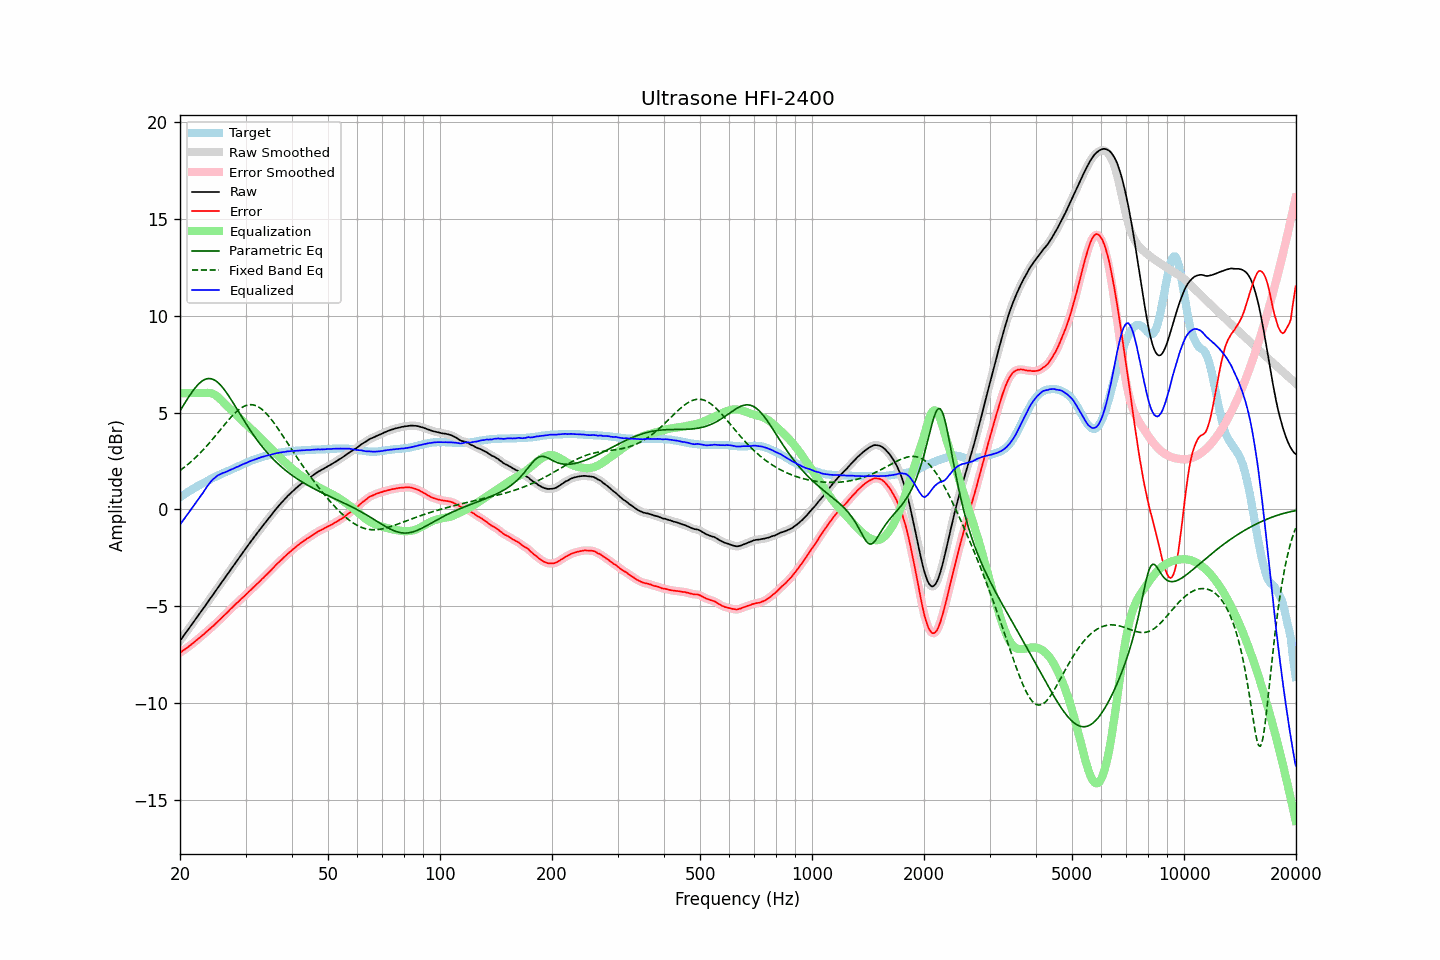

The data file committed next to this chart (first rows):
frequency, raw, error, smoothed, error_smoothed, equalization, parametric_eq, fixed_band_eq, equalized_raw, equalized_smoothed, target
20.00, -6.79, -7.41, -6.79, -7.41, 6.00, 5.08, 2.00, -0.79, -0.79, 0.62
20.20, -6.68, -7.36, -6.68, -7.36, 6.00, 5.22, 2.06, -0.68, -0.68, 0.68
20.40, -6.56, -7.29, -6.57, -7.30, 6.00, 5.35, 2.13, -0.56, -0.57, 0.73
20.61, -6.46, -7.24, -6.45, -7.24, 6.00, 5.49, 2.19, -0.46, -0.45, 0.79
20.81, -6.33, -7.17, -6.34, -7.18, 6.00, 5.62, 2.26, -0.33, -0.34, 0.84
21.02, -6.22, -7.12, -6.22, -7.12, 6.00, 5.75, 2.32, -0.22, -0.22, 0.90
21.23, -6.10, -7.05, -6.11, -7.05, 6.00, 5.88, 2.39, -0.10, -0.11, 0.95
21.44, -5.99, -6.99, -5.99, -6.99, 6.00, 6.00, 2.47, 0.01, 0.01, 1.00
21.66, -5.88, -6.92, -5.88, -6.92, 6.00, 6.12, 2.54, 0.12, 0.12, 1.05
21.87, -5.76, -6.86, -5.76, -6.86, 6.00, 6.23, 2.62, 0.24, 0.24, 1.10
22.09, -5.64, -6.79, -5.64, -6.79, 6.00, 6.33, 2.70, 0.36, 0.36, 1.15
22.31, -5.52, -6.72, -5.53, -6.72, 6.00, 6.42, 2.78, 0.48, 0.47, 1.20
22.54, -5.42, -6.65, -5.41, -6.65, 6.00, 6.51, 2.86, 0.58, 0.59, 1.24
22.76, -5.29, -6.58, -5.30, -6.58, 6.00, 6.58, 2.95, 0.71, 0.70, 1.29
22.99, -5.18, -6.51, -5.18, -6.51, 6.00, 6.64, 3.03, 0.82, 0.82, 1.33
23.22, -5.06, -6.44, -5.06, -6.44, 6.01, 6.69, 3.12, 0.94, 0.94, 1.38
23.45, -4.94, -6.36, -4.95, -6.37, 6.01, 6.72, 3.21, 1.07, 1.07, 1.42
23.69, -4.83, -6.29, -4.83, -6.29, 6.02, 6.75, 3.31, 1.19, 1.19, 1.47
23.92, -4.71, -6.22, -4.71, -6.22, 6.01, 6.75, 3.40, 1.30, 1.30, 1.51
24.16, -4.59, -6.15, -4.59, -6.15, 6.00, 6.75, 3.50, 1.41, 1.41, 1.56
24.40, -4.47, -6.07, -4.48, -6.07, 5.98, 6.73, 3.59, 1.51, 1.50, 1.60
24.65, -4.36, -6.00, -4.36, -6.00, 5.95, 6.70, 3.69, 1.58, 1.59, 1.64
24.89, -4.24, -5.92, -4.24, -5.92, 5.90, 6.65, 3.79, 1.66, 1.66, 1.68
25.14, -4.12, -5.84, -4.12, -5.84, 5.84, 6.59, 3.89, 1.72, 1.72, 1.72
25.39, -4.00, -5.76, -4.00, -5.76, 5.77, 6.52, 4.00, 1.77, 1.77, 1.76
25.65, -3.88, -5.68, -3.88, -5.68, 5.70, 6.43, 4.10, 1.81, 1.81, 1.80
25.91, -3.77, -5.60, -3.76, -5.60, 5.61, 6.34, 4.20, 1.85, 1.85, 1.84
26.16, -3.64, -5.52, -3.65, -5.52, 5.53, 6.24, 4.30, 1.89, 1.88, 1.88
26.43, -3.54, -5.44, -3.53, -5.44, 5.44, 6.13, 4.40, 1.91, 1.91, 1.91
26.69, -3.41, -5.36, -3.41, -5.36, 5.36, 6.02, 4.50, 1.95, 1.95, 1.95
26.96, -3.30, -5.28, -3.30, -5.28, 5.28, 5.90, 4.60, 1.98, 1.98, 1.99
27.23, -3.18, -5.19, -3.18, -5.20, 5.20, 5.77, 4.69, 2.02, 2.02, 2.02
27.50, -3.05, -5.11, -3.06, -5.12, 5.12, 5.64, 4.78, 2.06, 2.06, 2.06
27.77, -2.94, -5.04, -2.94, -5.03, 5.04, 5.51, 4.87, 2.09, 2.10, 2.10
28.05, -2.82, -4.95, -2.82, -4.95, 4.96, 5.37, 4.96, 2.13, 2.13, 2.13
28.33, -2.70, -4.87, -2.71, -4.88, 4.88, 5.24, 5.03, 2.17, 2.17, 2.17
28.62, -2.60, -4.80, -2.59, -4.80, 4.80, 5.10, 5.11, 2.20, 2.21, 2.21
28.90, -2.47, -4.72, -2.47, -4.72, 4.72, 4.96, 5.17, 2.25, 2.25, 2.25
29.19, -2.35, -4.63, -2.36, -4.64, 4.64, 4.83, 5.23, 2.29, 2.28, 2.28
29.48, -2.24, -4.56, -2.24, -4.56, 4.56, 4.69, 5.28, 2.32, 2.32, 2.32
29.78, -2.13, -4.49, -2.13, -4.49, 4.48, 4.56, 5.33, 2.35, 2.35, 2.36
30.08, -2.02, -4.40, -2.02, -4.41, 4.41, 4.43, 5.36, 2.39, 2.39, 2.39
30.38, -1.91, -4.33, -1.90, -4.33, 4.33, 4.30, 5.38, 2.42, 2.43, 2.43
30.68, -1.78, -4.24, -1.79, -4.25, 4.25, 4.17, 5.40, 2.47, 2.46, 2.46
30.99, -1.68, -4.17, -1.68, -4.17, 4.17, 4.04, 5.40, 2.50, 2.50, 2.50
31.30, -1.57, -4.09, -1.56, -4.09, 4.09, 3.92, 5.40, 2.53, 2.53, 2.53
31.61, -1.45, -4.01, -1.45, -4.01, 4.01, 3.80, 5.38, 2.56, 2.56, 2.56
31.93, -1.35, -3.93, -1.34, -3.93, 3.93, 3.69, 5.36, 2.59, 2.59, 2.59
32.24, -1.23, -3.85, -1.23, -3.85, 3.85, 3.57, 5.32, 2.62, 2.62, 2.62
32.57, -1.12, -3.77, -1.12, -3.77, 3.77, 3.46, 5.28, 2.65, 2.65, 2.65
32.89, -1.01, -3.69, -1.01, -3.69, 3.69, 3.35, 5.22, 2.68, 2.68, 2.68
33.22, -0.90, -3.60, -0.91, -3.61, 3.61, 3.25, 5.16, 2.71, 2.70, 2.70
33.55, -0.80, -3.53, -0.80, -3.53, 3.53, 3.15, 5.09, 2.72, 2.73, 2.73
33.89, -0.69, -3.44, -0.70, -3.44, 3.45, 3.05, 5.01, 2.75, 2.75, 2.75
34.23, -0.59, -3.36, -0.59, -3.36, 3.36, 2.95, 4.92, 2.77, 2.77, 2.77
34.57, -0.48, -3.28, -0.49, -3.28, 3.28, 2.86, 4.83, 2.80, 2.79, 2.80
34.92, -0.39, -3.20, -0.38, -3.20, 3.19, 2.76, 4.73, 2.81, 2.81, 2.82
35.27, -0.28, -3.11, -0.27, -3.11, 3.11, 2.68, 4.62, 2.83, 2.84, 2.84
35.62, -0.16, -3.02, -0.17, -3.03, 3.03, 2.59, 4.51, 2.86, 2.86, 2.86
35.97, -0.06, -2.94, -0.06, -2.94, 2.94, 2.51, 4.40, 2.88, 2.88, 2.88
... 635 more rows
